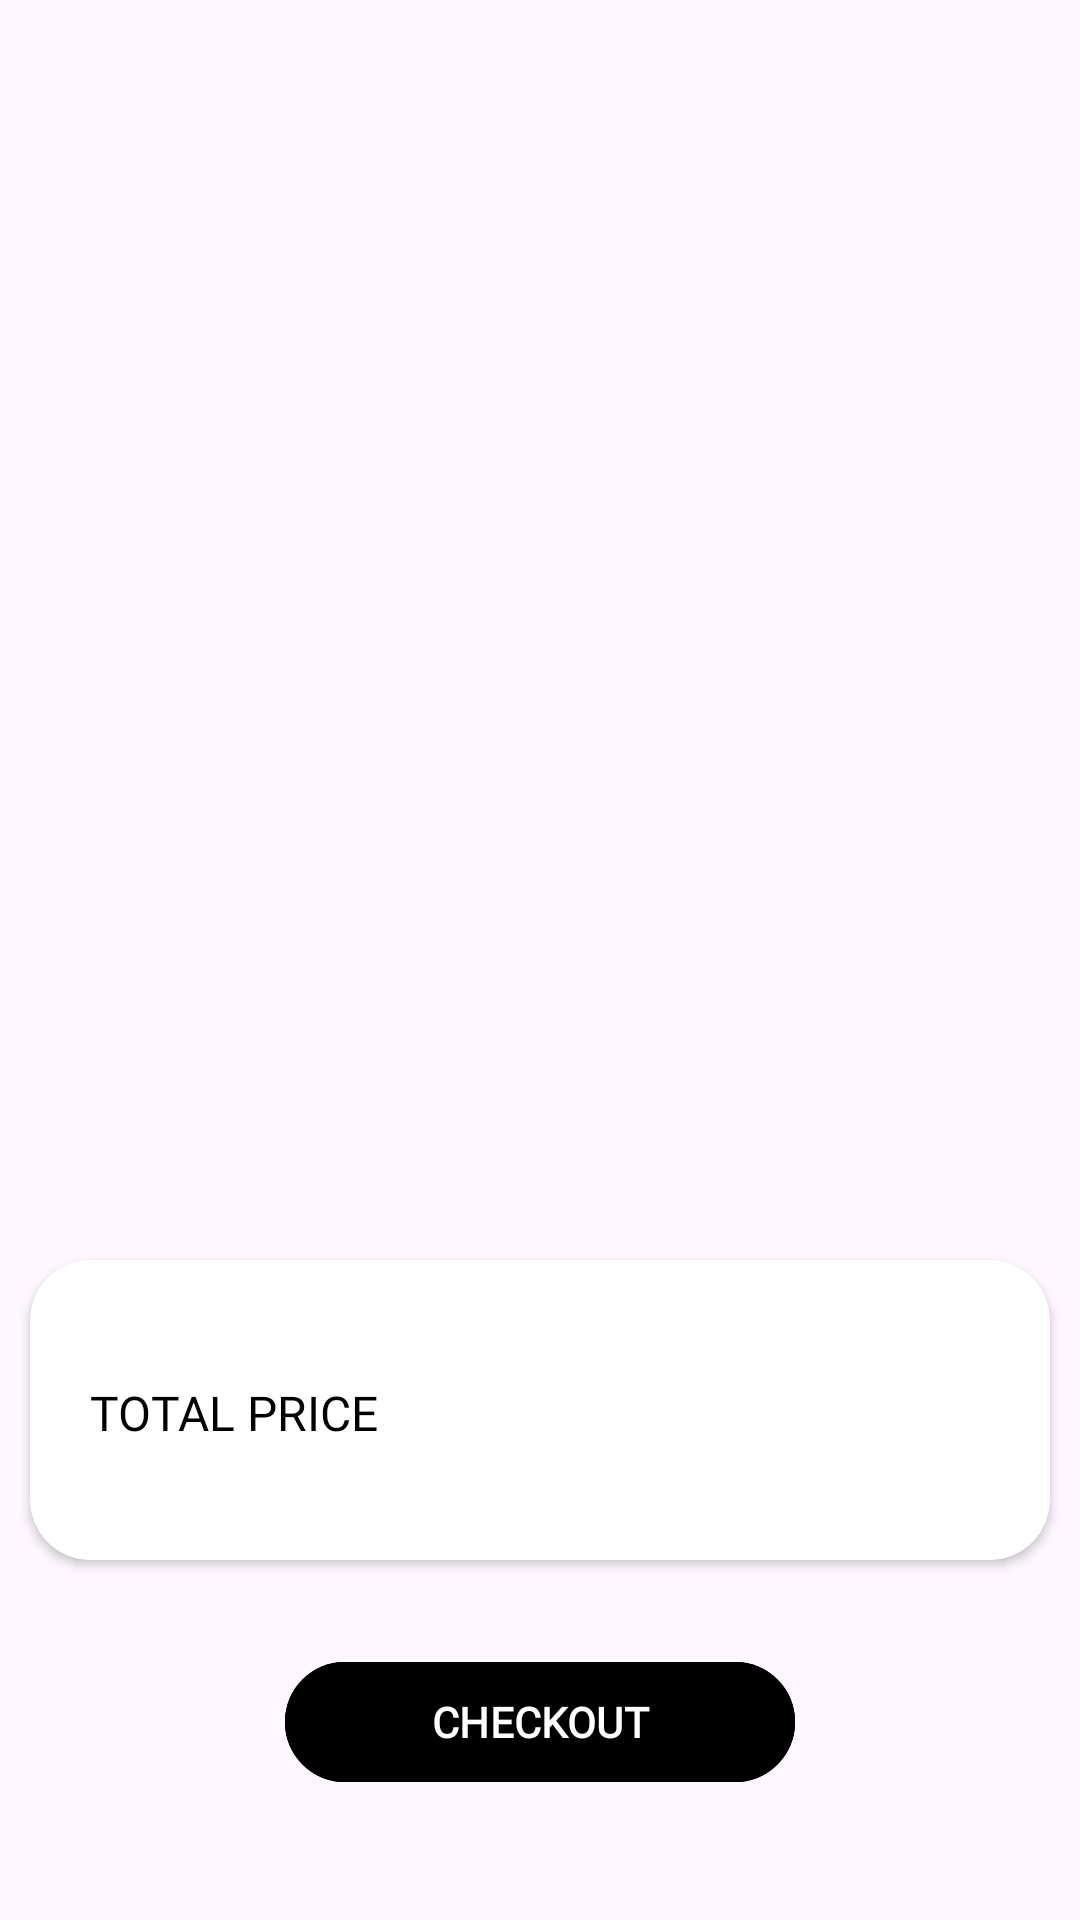

This screen was rendered from an Android layout file. Write that file and the resources it references.
<!-- AndroidManifest.xml: application theme Theme.MobileApp -->
<!-- res/layout/fragment_fashion_bag.xml -->
<?xml version="1.0" encoding="utf-8"?>
<FrameLayout xmlns:android="http://schemas.android.com/apk/res/android"
    xmlns:tools="http://schemas.android.com/tools"
    android:layout_width="match_parent"
    android:layout_height="match_parent"
    xmlns:app="http://schemas.android.com/apk/res-auto"
    tools:context=".bag.fashion.FashionBagFragment">


    <ScrollView
        android:layout_width="match_parent"
        android:layout_height="400dp">

        <androidx.recyclerview.widget.RecyclerView
            android:id="@+id/recyclerView"
            android:layout_width="match_parent"
            android:layout_height="400dp"
            android:layout_margin="10dp" />

    </ScrollView>

    <androidx.cardview.widget.CardView
        android:layout_width="match_parent"
        android:layout_height="100dp"
        android:layout_marginLeft="10dp"
        android:layout_marginRight="10dp"
        android:layout_marginTop="420dp"
        app:cardCornerRadius="20dp"
        android:elevation="20dp">

        <TextView
            android:layout_width="wrap_content"
            android:layout_height="wrap_content"
            android:layout_marginTop="40dp"
            android:layout_marginStart="20dp"
            android:fontFamily="@font/futura"
            android:text="TOTAL PRICE"
            android:textSize="16dp"
            android:textColor="@color/black" />

        <TextView
            android:layout_width="150dp"
            android:layout_height="wrap_content"
            android:layout_marginTop="40dp"
            android:layout_marginStart="230dp"
            android:fontFamily="@font/futura"
            android:text=""
            android:textSize="16dp"
            android:id="@+id/tvTotal"
            android:textColor="@color/black" />
    </androidx.cardview.widget.CardView>

    <com.google.android.material.button.MaterialButton
        android:id="@+id/btnCheckout"
        android:layout_width="170dp"
        android:layout_height="wrap_content"
        android:layout_gravity="center_horizontal"
        android:layout_marginTop="550dp"
        android:backgroundTint="@color/black"
        android:fontFamily="@font/futura"
        android:text="CHECKOUT"
        android:textColor="@color/white"
        android:textStyle="bold"
        android:theme="@style/Theme.AppCompat"
        app:backgroundTint="@color/black"
        app:strokeColor="@color/black"
        app:strokeWidth="1dp" />

</FrameLayout>
<!-- resources referenced by this layout -->
<resources>
  <style name="Theme.MobileApp" parent="Base.Theme.MobileApp" />
  <style name="Base.Theme.MobileApp" parent="Theme.Material3.Light.NoActionBar">
          
          
      </style>
  <!-- not gathered from this repository: default colours our renderer supplied (Android Studio template values) -->
  <color name="black">#FF000000</color>
  <color name="white">#FFFFFFFF</color>
</resources>
